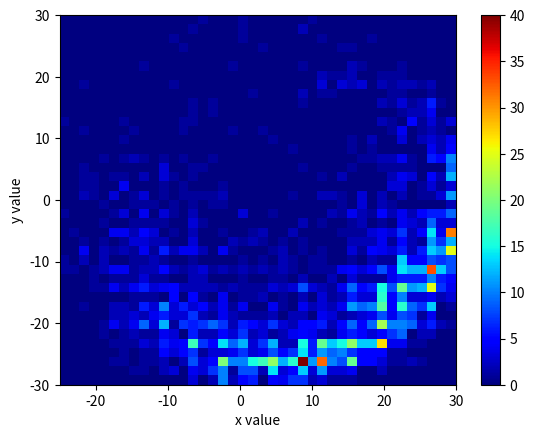

The script that saved this image:
import math
import numpy as np
from matplotlib import pyplot as plt
import random


obstacle1 = (2, 2, 6, 3)
obstacle2 = (8, 8, 6, 4)
obstacle3 = (15, 2, 4, 2)
obstacle4 = (8, -3, 4, 2)
obstacle5 = (23, -2, 4, 2)


obstacle_list = [obstacle1, obstacle2, obstacle3, obstacle4, obstacle5]


def is_in_wall(x, y):
    collided = False
    collisions = []
    for index, obstacle in enumerate(obstacle_list):
        if obstacle[0] <= x <= (obstacle[0] + obstacle[2]) \
                and obstacle[1] <= y <= (obstacle[1] + obstacle[3]):
            collisions.append((index, x, y))
            collided = True
    return collided, collisions


collision_list = []


def remove_nesting(nested_list):
    for i in nested_list:
        if type(i) == list:
            remove_nesting(i)
        else:
            collision_list.append(i)


x_path_end_position = []
y_path_end_position = []
collisions = 0

for i in range(10000):
    def generate_random_angles_relative(number_of_turns):
        rel_angles = []
        angles = []
        for i in range(number_of_turns):
            angle = random.randint(-35, 35)
            angles.append(angle)
        for a in range(len(angles)):
            # first generated number is the same in both cases (absolute-relative)
            if a == 0:
                rel_angles.append(angles[0])
            else:
                rel_angles.append(angles[a])
                rel_angles[a] = angles[a] + rel_angles[a-1]
        # printing absolute random angles to check if relatives are correct
        # print('\nrandom angles: ', angles)
        return rel_angles

    # decide the number of turns in param
    rand_angles_rel = generate_random_angles_relative(30)

    # print('relative random angles: ', rand_angles_rel, '\n')


    def calc_path(pos_x, pos_y, steering_angles):
        path = []
        collision = []
        # time including: time, deg
        for deg in steering_angles:
            pos_x = np.around(pos_x + math.cos(math.radians(deg)))
            pos_y = np.around(pos_y + math.sin(math.radians(deg)))
            if is_in_wall(pos_x, pos_y)[0]:
                collision.append((pos_x, pos_y))
            path.append((pos_x, pos_y))
        return path, collision

    if len(calc_path(0, 0, rand_angles_rel)[1]) == 0:
        random_relative_path = calc_path(0, 0, rand_angles_rel)[0]

        x_random_relative = list(zip(*random_relative_path))[0]
        y_random_relative = list(zip(*random_relative_path))[1]

        x_path_end_position.append(x_random_relative[-1])
        y_path_end_position.append(y_random_relative[-1])
    else:
        collisions += 1

print('num of collisions: ', collisions)
plt.hist2d(x_path_end_position, y_path_end_position, bins=(40, 40), cmap=plt.cm.jet)
plt.colorbar()
plt.xlabel("x value")
plt.ylabel("y value")
# plt.savefig('obstacles_histogram2d.png')
plt.show()
